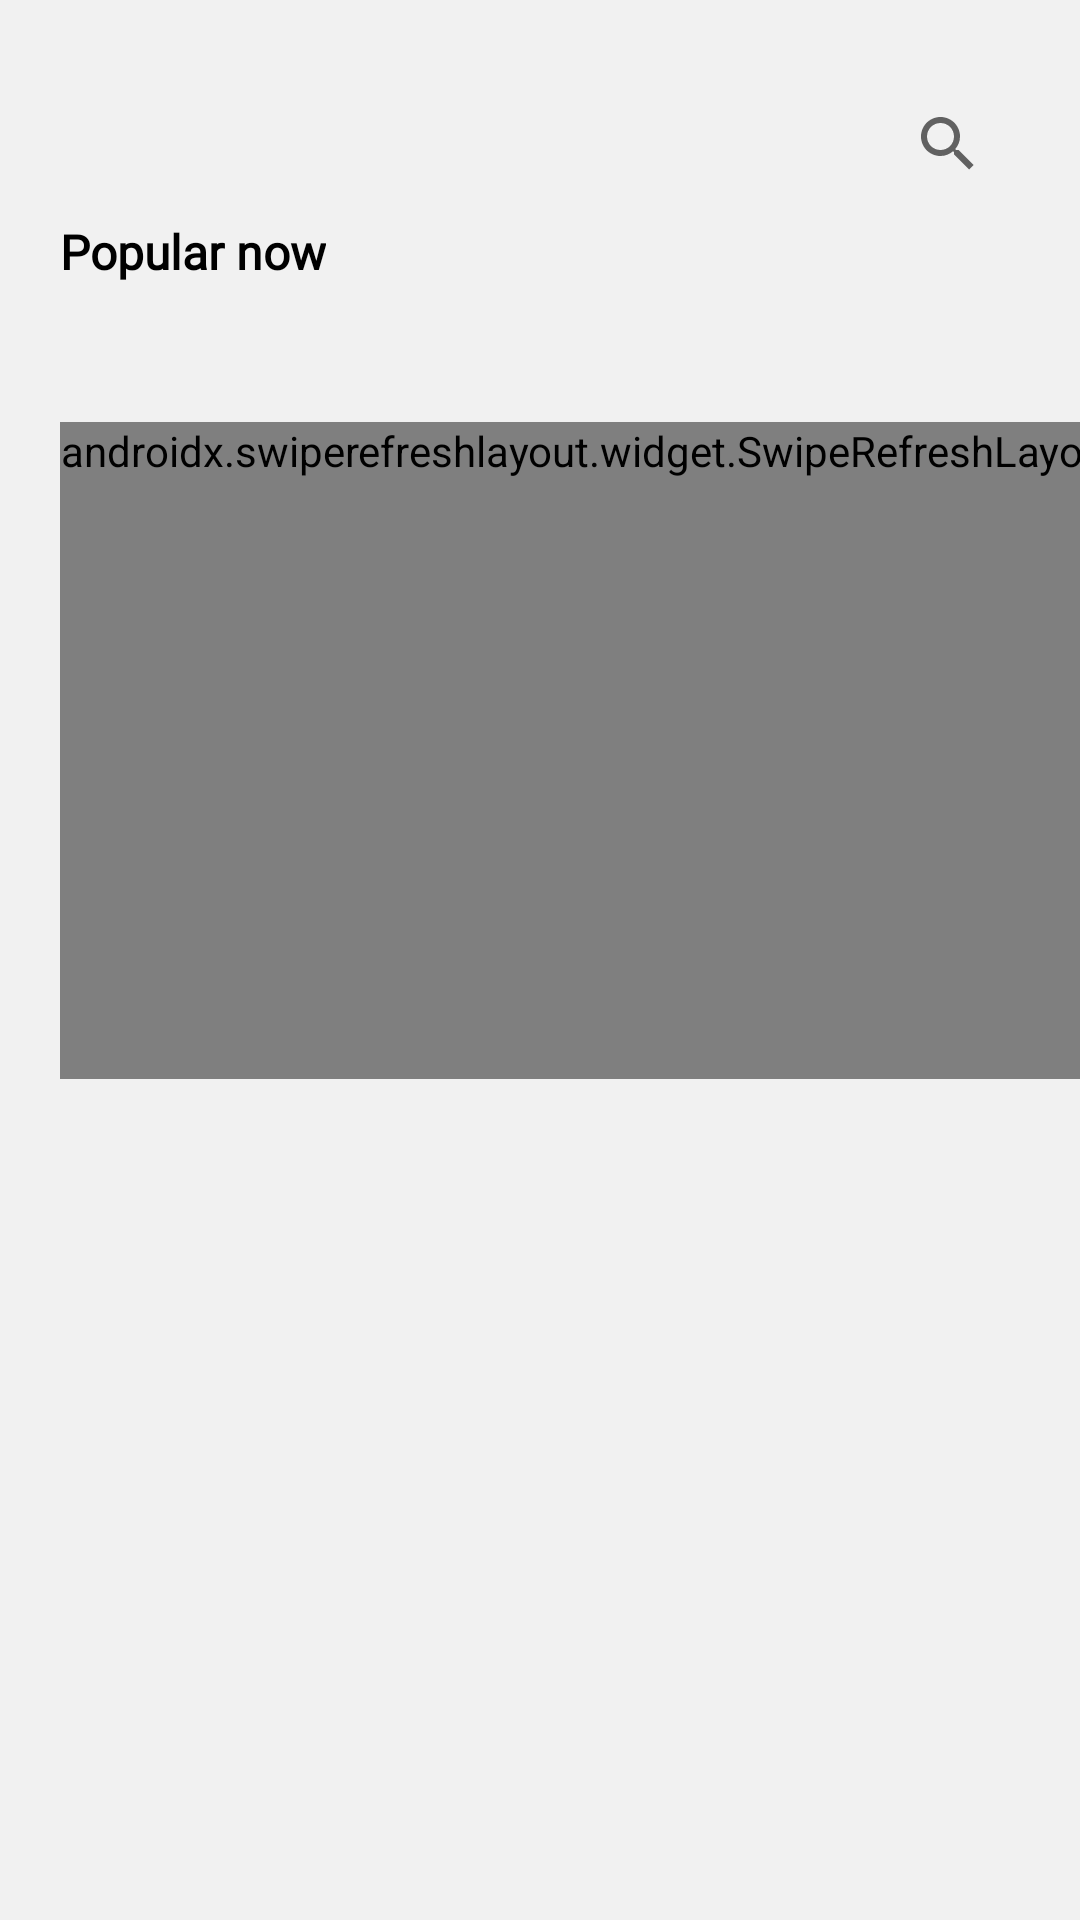

Android layout source for this screen:
<!-- AndroidManifest.xml: application theme Theme.MyApplication -->
<!-- res/layout/list_of_movies.xml -->
<?xml version="1.0" encoding="utf-8"?>
<androidx.constraintlayout.widget.ConstraintLayout
    xmlns:android="http://schemas.android.com/apk/res/android"
    xmlns:app="http://schemas.android.com/apk/res-auto"
    xmlns:tools="http://schemas.android.com/tools"
    android:id="@+id/clListMovie"
    android:layout_width="match_parent"
    android:layout_height="match_parent"
    android:background="@color/custom_movie_card"
    >
    <androidx.constraintlayout.widget.Guideline
        android:id="@+id/glTicketList"
        android:layout_width="wrap_content"
        android:layout_height="wrap_content"
        app:layout_constraintGuide_begin="@dimen/list_of_guideline_left"
        android:orientation="vertical"/>



    
    <androidx.appcompat.widget.SearchView
        android:layout_width="match_parent"
        android:layout_height="wrap_content"
        android:maxHeight="@dimen/search_menu_max_height"
        android:layoutDirection="rtl"
        android:layout_marginStart="@dimen/search_menu_margin_l"
        android:layout_marginEnd="@dimen/search_menu_margin_r"
        android:layout_marginTop="@dimen/search_menu_margin_top"
        app:menu="@menu/search_menu"
        app:layout_constraintTop_toTopOf="parent"
        app:layout_constraintLeft_toLeftOf="parent"
         />



    
    <TextView
        android:id="@+id/tvPageNameListMovie"
        android:layout_width="wrap_content"
        android:layout_height="wrap_content"
        android:layout_marginTop="@dimen/page_name_margin_top"
        android:text="@string/page_name_list_movie"
        android:fontFamily="@font/popular_now_font"
        android:textColor="@color/custom_text"
        android:textStyle="bold"
        android:textSize="@dimen/page_name_list_movie_text_size"
        app:layout_constraintTop_toTopOf="parent"
        app:layout_constraintStart_toStartOf="@id/glTicketList"
        />

    
    <androidx.recyclerview.widget.RecyclerView
        android:id="@+id/rvMovieGenreList"
        android:layout_width="wrap_content"
        android:layout_height="wrap_content"
        android:paddingEnd="@dimen/rv_film_list_padding_end"
        android:minHeight="@dimen/rv_film_list_min_height"
        android:orientation="horizontal"
        app:layoutManager="androidx.recyclerview.widget.LinearLayoutManager"
        android:layout_marginTop="@dimen/rv_film_list_margin_top"
        app:layout_constraintStart_toStartOf="@id/glTicketList"
        app:layout_constraintTop_toBottomOf="@id/tvPageNameListMovie"
        tools:ignore="RtlSymmetry" />

    <androidx.swiperefreshlayout.widget.SwipeRefreshLayout
        android:id="@+id/srlMovieList"
        android:layout_width="wrap_content"
        android:layout_height="wrap_content"
        app:layout_constraintVertical_bias="0.0"
        app:layout_constraintStart_toStartOf="@id/glTicketList"
        app:layout_constraintTop_toBottomOf="@id/rvMovieGenreList"
        android:minHeight="@dimen/rv_film_list_min_height"
        android:paddingBottom="@dimen/rv_film_list_padding_bottom"
        android:layout_marginTop="@dimen/rv_film_list_margin_top"
        android:layout_marginBottom="100dp">

        
        <androidx.recyclerview.widget.RecyclerView
            android:id="@+id/rvMovieList"

            android:layout_width="wrap_content"
            android:layout_height="wrap_content" />
    </androidx.swiperefreshlayout.widget.SwipeRefreshLayout>





</androidx.constraintlayout.widget.ConstraintLayout>
<!-- resources referenced by this layout -->
<resources>
  <color name="custom_movie_card">#F1F1F1</color>
  <color name="custom_text">#000000</color>
  <dimen name="list_of_guideline_left">20dp</dimen>
  <dimen name="page_name_list_movie_text_size">16sp</dimen>
  <dimen name="page_name_margin_top">73dp</dimen>
  <dimen name="rv_film_list_margin_top">15dp</dimen>
  <dimen name="rv_film_list_min_height">16dp</dimen>
  <dimen name="rv_film_list_padding_bottom">200dp</dimen>
  <dimen name="rv_film_list_padding_end">20dp</dimen>
  <dimen name="search_menu_margin_l">20dp</dimen>
  <dimen name="search_menu_margin_r">20dp</dimen>
  <dimen name="search_menu_margin_top">24dp</dimen>
  <dimen name="search_menu_max_height">72dp</dimen>
  <string name="page_name_list_movie">Popular now</string>
  <style name="Theme.MyApplication" parent="Theme.MaterialComponents.DayNight.NoActionBar">
          
          <item name="colorPrimary">@color/custom_background</item>
          <item name="colorPrimaryVariant">@color/custom_background</item>
          <item name="colorOnPrimary">@color/white</item>
          
          <item name="colorSecondary">@color/teal_200</item>
          <item name="colorSecondaryVariant">@color/teal_700</item>
          <item name="colorOnSecondary">@color/black</item>
          
          <item name="android:statusBarColor" tools:targetApi="l">?attr/colorPrimaryVariant</item>
          
      </style>
  <color name="custom_background">#E5E5E5</color>
  <color name="white">#FFFFFFFF</color>
  <color name="teal_200">#FF03DAC5</color>
  <color name="teal_700">#FF018786</color>
  <color name="black">#FF000000</color>
</resources>
